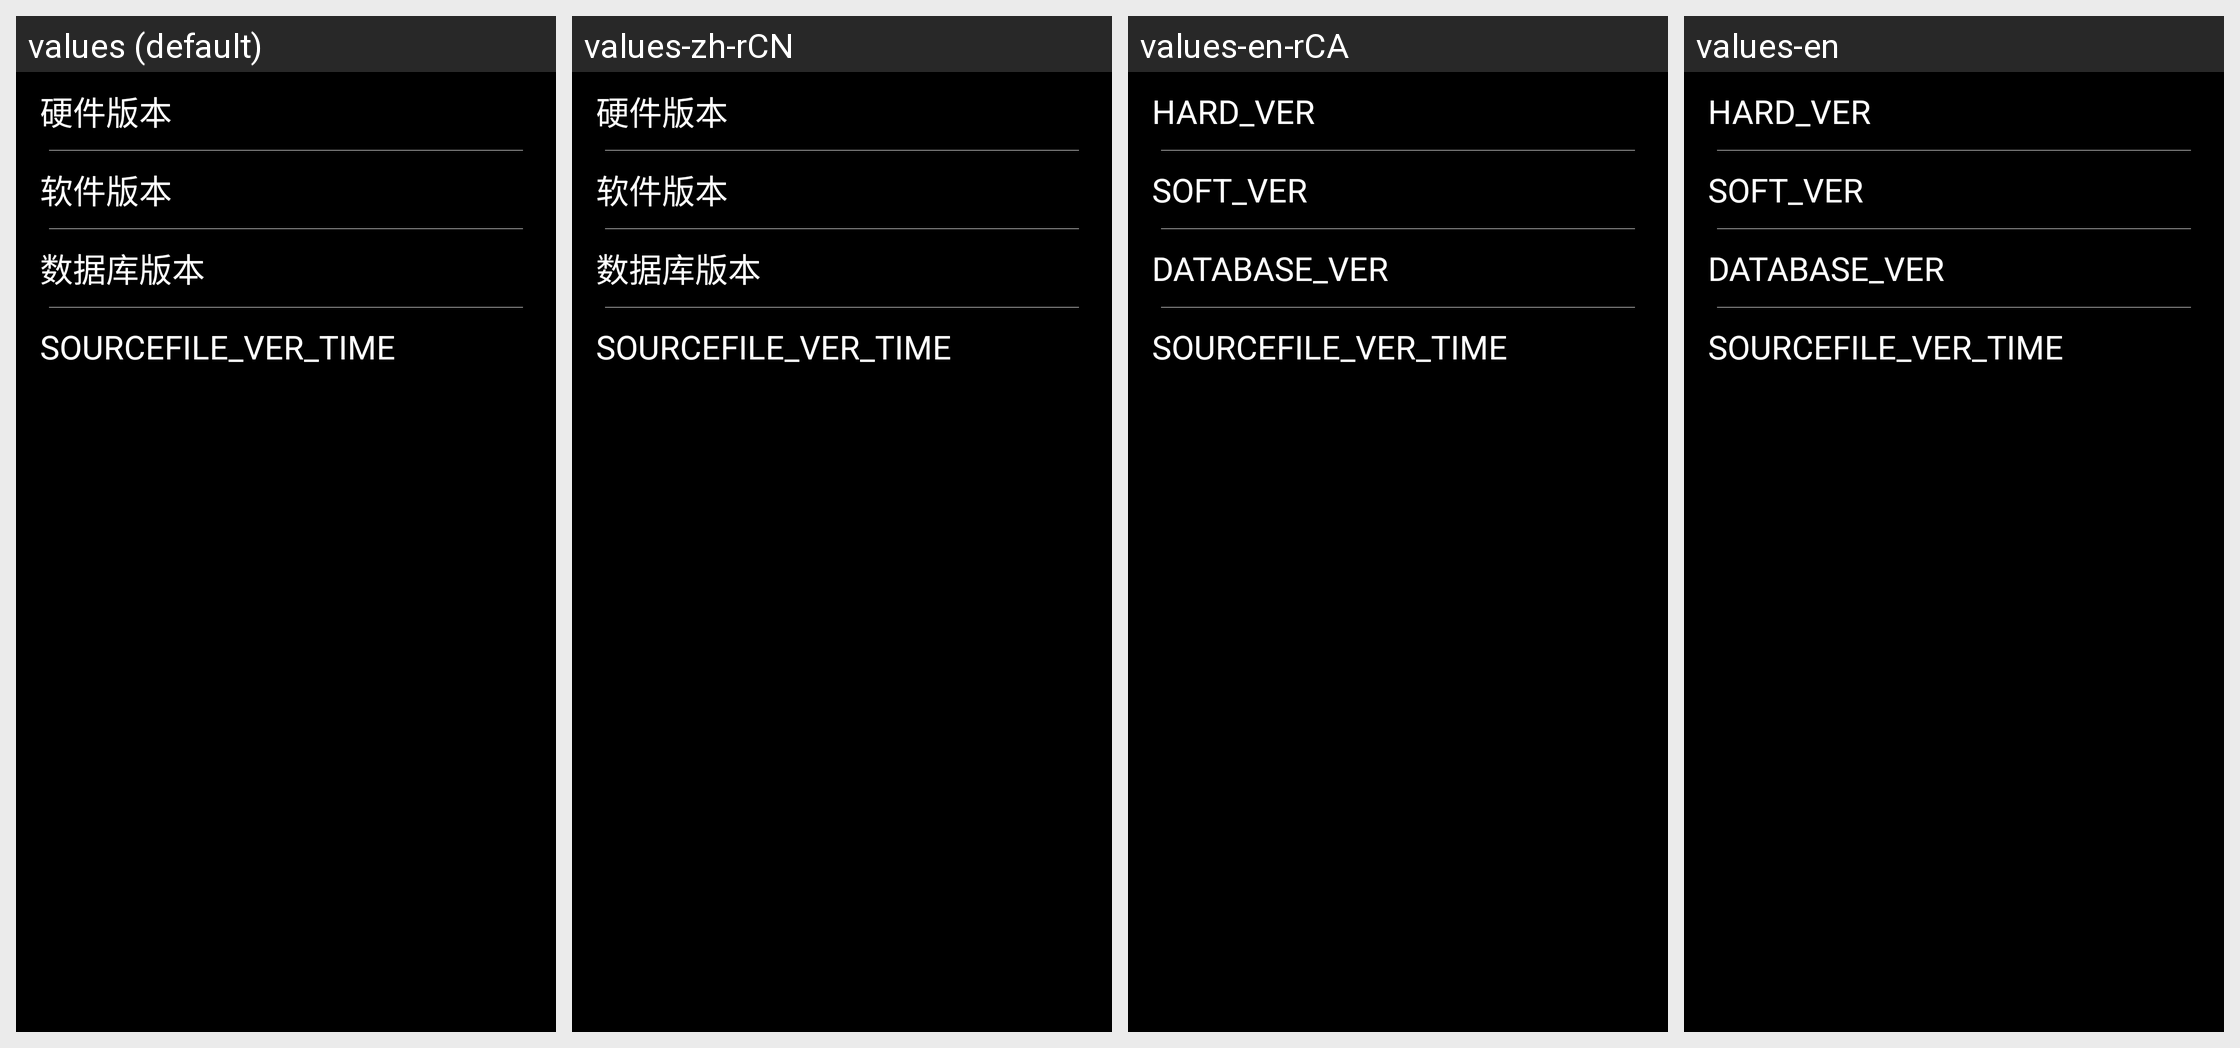

Translations of the strings shown on this Android screen, per locale in the grid:
Android screen res/layout/f_versioninfo.xml rendered under 4 locales, left to right: values (default), values-zh-rCN, values-en-rCA, values-en. Device: Nexus 5 (rendered at 1080×1920; each locale shown at half size, 540×960, under a caption strip naming it); theme AppTheme.
Other locales in the repository, not shown: values-ko-rKR.
Strings drawn on this screen, with the default value and each locale's value (text and hints the layout hard-codes, and strings that could not be matched under every locale, appear in the picture but are not listed):

sys_info_hardware_version
  values: 硬件版本
  values-zh-rCN: 硬件版本
  values-en-rCA: HARD_VER
  values-en: HARD_VER

sys_info_software_version
  values: 软件版本
  values-zh-rCN: 软件版本
  values-en-rCA: SOFT_VER
  values-en: SOFT_VER

sys_info_data_version
  values: 数据库版本
  values-zh-rCN: 数据库版本
  values-en-rCA: DATABASE_VER  [from values-en]
  values-en: DATABASE_VER
